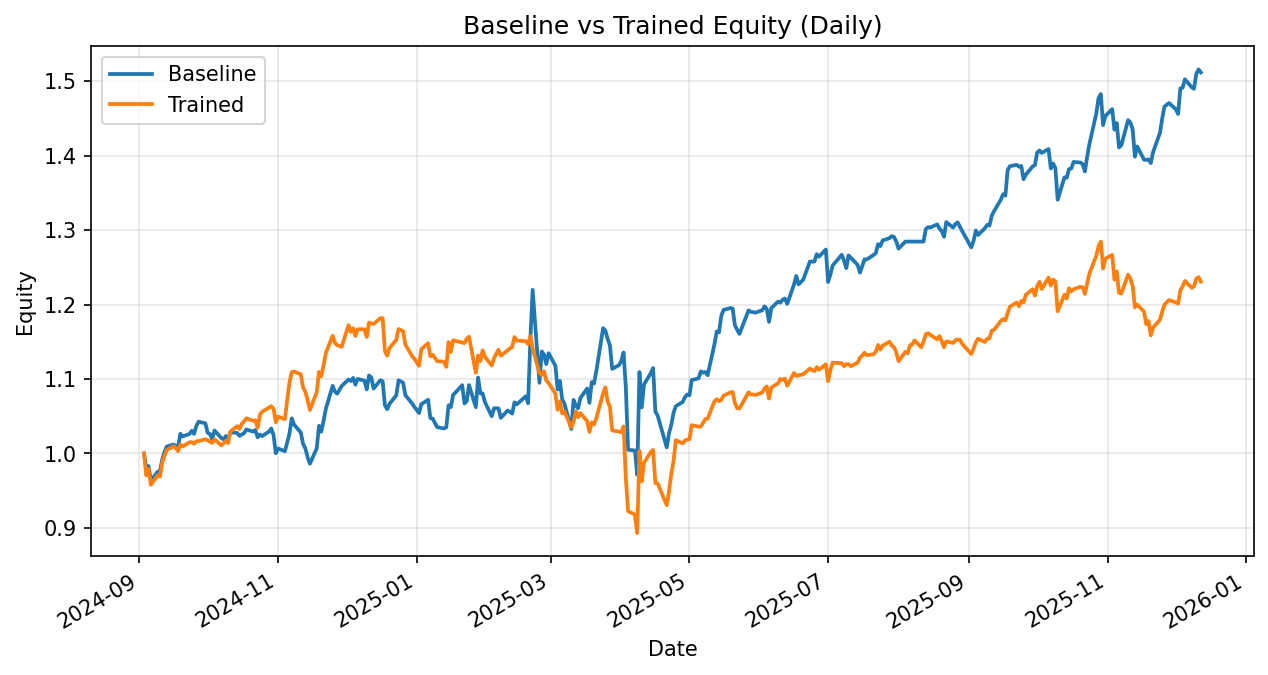

The table this chart was drawn from, first rows:
date, daily_return_x, equity_baseline, daily_return_y, equity_trained
2024-09-03, 0.0, 1.0, 0.0, 1.0
2024-09-04, -0.02012, 0.9799, -0.02941, 0.9706
2024-09-05, 0.003194, 0.983, 0.008673, 0.979
2024-09-06, -0.01962, 0.9637, -0.02146, 0.958
2024-09-09, 0.01206, 0.9754, 0.01325, 0.9707
2024-09-10, 0.001153, 0.9765, -0.002068, 0.9687
2024-09-11, 0.01547, 0.9916, 0.02017, 0.9882
2024-09-12, 0.01021, 1.002, 0.008565, 0.9967
2024-09-13, 0.007613, 1.009, 0.007666, 1.004
2024-09-16, 0.002586, 1.012, 0.005431, 1.01
2024-09-17, -0.001476, 1.01, -0.002579, 1.007
2024-09-18, -0.00169, 1.009, -0.004051, 1.003
2024-09-19, 0.01751, 1.026, 0.008864, 1.012
2024-09-20, -0.003397, 1.023, -0.002534, 1.009
2024-09-23, 0.003151, 1.026, 0.005476, 1.015
2024-09-24, 0.004171, 1.03, 0.0003365, 1.015
2024-09-25, -0.003984, 1.026, -0.002237, 1.013
2024-09-26, 0.01003, 1.037, 0.003242, 1.016
2024-09-27, 0.00582, 1.043, 0.0002137, 1.017
2024-09-30, -0.002082, 1.04, 0.002589, 1.019
2024-10-01, -0.01229, 1.028, -0.001483, 1.018
2024-10-02, -0.001529, 1.026, -0.001802, 1.016
2024-10-03, -0.006868, 1.019, -0.001606, 1.014
2024-10-04, 0.01162, 1.031, 0.004772, 1.019
2024-10-07, -0.009845, 1.021, -0.008001, 1.011
2024-10-08, -0.00186, 1.019, 0.002801, 1.014
2024-10-09, 0.004453, 1.023, 0.003228, 1.017
2024-10-10, -0.003409, 1.02, -0.002885, 1.014
2024-10-11, 0.008368, 1.028, 0.01506, 1.029
2024-10-14, -0.0009345, 1.027, 0.00709, 1.037
2024-10-15, -0.003718, 1.024, -0.00358, 1.033
2024-10-16, 0.001837, 1.026, 0.006583, 1.04
2024-10-17, 0.001486, 1.027, 0.003159, 1.043
2024-10-18, 0.005001, 1.032, 0.004048, 1.047
2024-10-21, -0.002794, 1.029, -0.003209, 1.044
2024-10-22, 0.00213, 1.032, 0.0004925, 1.044
2024-10-23, -0.009501, 1.022, -0.00946, 1.034
2024-10-24, 0.003539, 1.025, 0.01707, 1.052
2024-10-25, -0.001943, 1.023, 0.00376, 1.056
2024-10-28, 0.005966, 1.029, 0.005094, 1.061
2024-10-29, 0.003885, 1.033, 0.001836, 1.063
2024-10-30, -0.008669, 1.024, -0.003236, 1.06
2024-10-31, -0.02363, 1, -0.01717, 1.042
2024-11-01, 0.006298, 1.007, 0.007364, 1.049
2024-11-04, -0.003507, 1.003, -0.003276, 1.046
2024-11-05, 0.0118, 1.015, 0.02463, 1.072
2024-11-06, 0.01146, 1.026, 0.02196, 1.095
2024-11-07, 0.02014, 1.047, 0.0126, 1.109
2024-11-08, -0.007875, 1.039, 0.0008778, 1.11
2024-11-11, -0.01035, 1.028, -0.003453, 1.106
2024-11-12, -0.01495, 1.013, -0.01622, 1.088
2024-11-13, -0.006017, 1.007, -0.00492, 1.083
2024-11-14, -0.01191, 0.9947, -0.01061, 1.071
2024-11-15, -0.008618, 0.9862, -0.01223, 1.058
2024-11-18, 0.02102, 1.007, 0.02279, 1.083
2024-11-19, 0.03005, 1.037, 0.02497, 1.11
2024-11-20, -0.007623, 1.029, -0.005405, 1.104
2024-11-21, 0.01402, 1.044, 0.01343, 1.118
2024-11-22, 0.01544, 1.06, 0.01492, 1.135
2024-11-25, 0.02926, 1.091, 0.02038, 1.158
... 262 more rows
